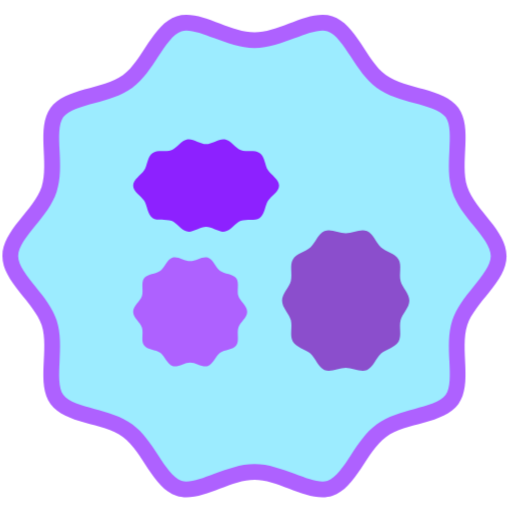
t = 0.00 s
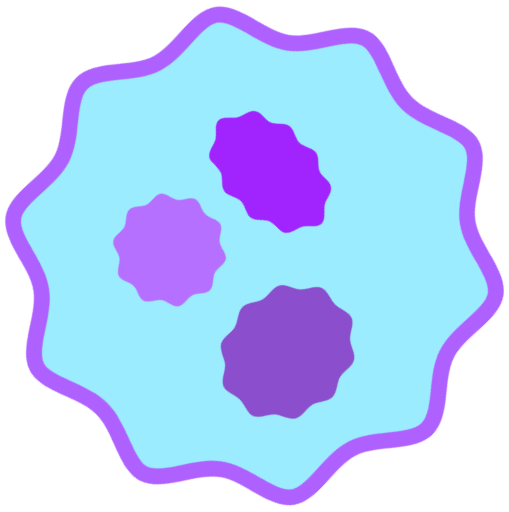
t = 1.50 s
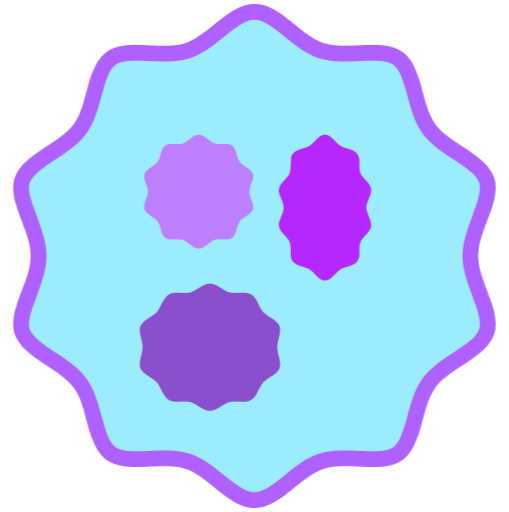
t = 3.00 s
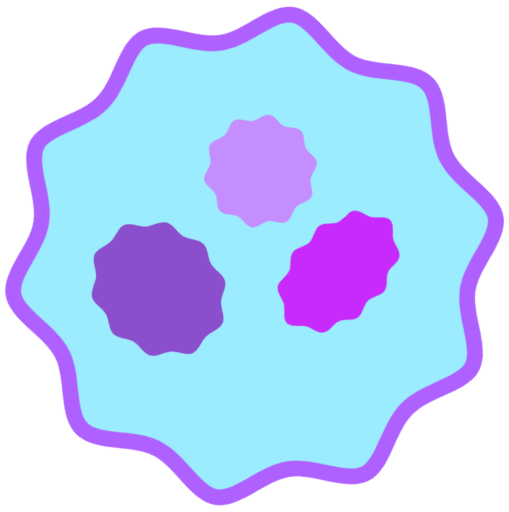
t = 4.50 s
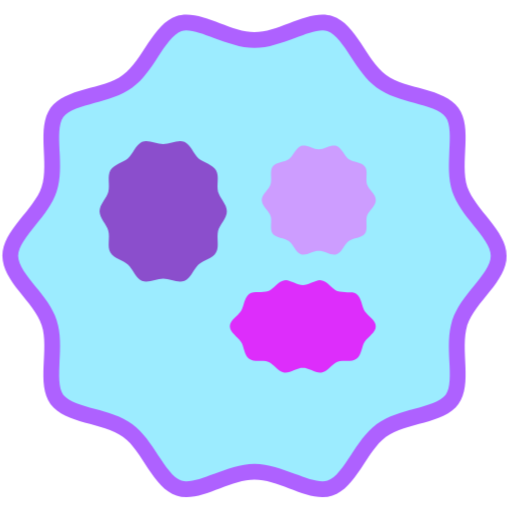
t = 6.00 s
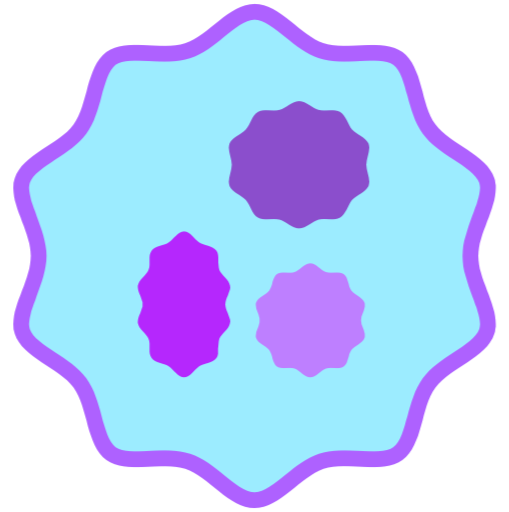
t = 9.00 s

The animated SVG that drew these frames (rendered in a browser with its animation timeline set to each time). Animation: 3 CSS @keyframes rules; frames cover the first 9.00 s, repeats indefinitely.

<svg id="ej0z8ehwb14e1" xmlns="http://www.w3.org/2000/svg" xmlns:xlink="http://www.w3.org/1999/xlink" viewBox="0 0 323 325" shape-rendering="geometricPrecision" text-rendering="geometricPrecision"><style><![CDATA[#ej0z8ehwb14e2_tr {animation: ej0z8ehwb14e2_tr__tr 12000ms linear infinite normal forwards}@keyframes ej0z8ehwb14e2_tr__tr { 0% {transform: translate(161.496994px,162.497021px) rotate(0deg)} 100% {transform: translate(161.496994px,162.497021px) rotate(360deg)} }#ej0z8ehwb14e6 {animation: ej0z8ehwb14e6_f_p 12000ms linear infinite normal forwards}@keyframes ej0z8ehwb14e6_f_p { 0% {fill: rgb(141,33,255)} 50% {fill: rgb(221,45,251)} 100% {fill: rgb(141,33,255)} }#ej0z8ehwb14e8 {animation: ej0z8ehwb14e8_f_p 12000ms linear infinite normal forwards}@keyframes ej0z8ehwb14e8_f_p { 0% {fill: rgb(174,97,255)} 50% {fill: rgb(205,157,255)} 100% {fill: rgb(174,97,255)} }]]></style><g id="ej0z8ehwb14e2_tr" transform="translate(161.496994,162.497021) rotate(0)"><g id="ej0z8ehwb14e2" transform="translate(-151.552961,-148.856807)"><g id="ej0z8ehwb14e3"><path id="ej0z8ehwb14e4" d="M203.200000,301.293000C197.448000,301.293000,190.829000,298.787000,183.820000,296.132000C176.051000,293.190000,168.020000,290.147000,160.003000,290.147000C151.986000,290.147000,143.955000,293.189000,136.186000,296.131000C129.177000,298.786000,122.557000,301.293000,116.806000,301.293000C115.208107,301.313518,113.617154,301.079246,112.093000,300.599000C105.048000,298.312000,99.972000,290.509000,94.593000,282.249000C90.193000,275.481000,85.638000,268.483000,79.477000,263.998000C73.225000,259.449000,65.092000,257.245000,57.227000,255.113000C47.787000,252.554000,38.869000,250.137000,34.592000,244.260000C30.383000,238.478000,30.822000,229.307000,31.292000,219.598000C31.683000,211.411000,32.092000,202.944000,29.670000,195.498000C27.363000,188.390000,22.176000,181.982000,17.161000,175.786000C10.906000,168.061000,5,160.765000,5,153.147000C5,145.529000,10.906000,138.232000,17.158000,130.508000C22.173000,124.308000,27.358000,117.908000,29.667000,110.796000C32.085000,103.350000,31.680000,94.884000,31.289000,86.696000C30.824000,76.987000,30.389000,67.815000,34.594000,62.032000C38.871000,56.156000,47.794000,53.738000,57.229000,51.179000C65.094000,49.048000,73.229000,46.843000,79.479000,42.294000C85.640000,37.811000,90.192000,30.812000,94.600000,24.044000C99.973000,15.784000,105.049000,7.982000,112.094000,5.694000C113.616110,5.215317,115.204507,4.981074,116.800000,5C122.552000,5,129.171000,7.508000,136.180000,10.162000C143.949000,13.104000,151.980000,16.147000,159.997000,16.147000C168.014000,16.147000,176.044000,13.104000,183.813000,10.162000C190.825000,7.507000,197.445000,5,203.200000,5C204.797870,4.979823,206.388769,5.214087,207.913000,5.694000C214.958000,7.981000,220.034000,15.784000,225.413000,24.044000C229.813000,30.812000,234.368000,37.811000,240.529000,42.295000C246.781000,46.844000,254.913000,49.049000,262.779000,51.180000C272.219000,53.739000,281.137000,56.156000,285.413000,62.033000C289.622000,67.817000,289.184000,76.988000,288.719000,86.697000C288.327000,94.884000,287.919000,103.350000,290.340000,110.797000C292.649000,117.906000,297.834000,124.313000,302.850000,130.510000C309.100000,138.232000,315,145.529000,315,153.147000C315,160.765000,309.100000,168.061000,302.842000,175.786000C297.826000,181.986000,292.642000,188.386000,290.332000,195.498000C287.915000,202.944000,288.319000,211.410000,288.711000,219.598000C289.176000,229.307000,289.611000,238.479000,285.405000,244.261000C281.129000,250.138000,272.211000,252.555000,262.771000,255.114000C254.906000,257.246000,246.771000,259.450000,240.521000,263.999000C234.360000,268.484000,229.808000,275.482000,225.405000,282.250000C220.031000,290.510000,214.955000,298.313000,207.905000,300.600000C206.383379,301.079216,204.795171,301.313144,203.200000,301.293000Z" transform="matrix(1 0 0 1 -8.44703911956397 -4.28971290421411)" fill="rgb(156,236,255)" stroke="none" stroke-width="1"/><path id="ej0z8ehwb14e5" d="M203.200000,0L203.200000,10C204.272498,9.981498,205.341133,10.133389,206.366000,10.450000C211.729000,12.191000,216.551000,19.603000,221.214000,26.771000C225.865000,33.919000,230.673000,41.311000,237.580000,46.338000C244.580000,51.429000,253.161000,53.756000,261.463000,56.006000C269.654000,58.226000,278.123000,60.522000,281.363000,64.976000C284.536000,69.336000,284.120000,78.040000,283.717000,86.458000C283.304000,95.094000,282.877000,104.024000,285.577000,112.340000C288.171000,120.330000,293.654000,127.103000,298.955000,133.653000C304.385000,140.362000,310,147.300000,310,153.147000C310,158.994000,304.385000,165.932000,298.956000,172.640000C293.656000,179.190000,288.171000,185.964000,285.577000,193.954000C282.877000,202.269000,283.304000,211.200000,283.717000,219.836000C284.117000,228.254000,284.536000,236.958000,281.363000,241.318000C278.122000,245.772000,269.653000,248.068000,261.463000,250.288000C253.163000,252.538000,244.577000,254.865000,237.580000,259.956000C230.673000,264.983000,225.865000,272.375000,221.215000,279.523000C216.552000,286.691000,211.730000,294.103000,206.367000,295.844000C205.341115,296.160661,204.271485,296.312549,203.198000,296.294000C198.362000,296.294000,192.157000,293.944000,185.589000,291.456000C177.399000,288.356000,168.930000,285.147000,160.001000,285.147000C151.072000,285.147000,142.601000,288.354000,134.414000,291.456000C127.845000,293.944000,121.640000,296.294000,116.804000,296.294000C115.730842,296.312562,114.661539,296.160672,113.636000,295.844000C108.273000,294.103000,103.451000,286.691000,98.788000,279.523000C94.137000,272.375000,89.329000,264.983000,82.422000,259.956000C75.422000,254.865000,66.841000,252.538000,58.539000,250.288000C50.348000,248.068000,41.879000,245.772000,38.639000,241.318000C35.466000,236.958000,35.882000,228.254000,36.285000,219.836000C36.698000,211.200000,37.125000,202.270000,34.425000,193.954000C31.831000,185.964000,26.348000,179.191000,21.047000,172.641000C15.615000,165.932000,10,159,10,153.147000C10,147.294000,15.615000,140.362000,21.044000,133.654000C26.344000,127.104000,31.829000,120.330000,34.423000,112.340000C37.123000,104.025000,36.696000,95.094000,36.283000,86.458000C35.883000,78.040000,35.464000,69.336000,38.637000,64.976000C41.878000,60.522000,50.347000,58.226000,58.537000,56.006000C66.837000,53.756000,75.423000,51.429000,82.420000,46.338000C89.327000,41.311000,94.135000,33.919000,98.785000,26.771000C103.448000,19.603000,108.270000,12.191000,113.633000,10.450000C114.658246,10.133549,115.727184,9.981663,116.800000,10C121.636000,10,127.841000,12.350000,134.409000,14.838000C142.599000,17.938000,151.068000,21.147000,159.997000,21.147000C168.926000,21.147000,177.397000,17.940000,185.585000,14.838000C192.157000,12.350000,198.361000,10,203.200000,10L203.200000,0M203.200000,0C189.723000,0,174.050000,11.147000,160,11.147000C145.950000,11.147000,130.278000,0,116.800000,0C114.677851,-0.019132,112.566050,0.297790,110.543000,0.939000C95.309000,5.885000,89.213000,29.024000,76.533000,38.252000C63.726000,47.572000,39.869000,46.285000,30.548000,59.091000C21.320000,71.771000,29.855000,94.018000,24.909000,109.252000C20.139000,123.950000,0,136.858000,0,153.147000C0,169.436000,20.139000,182.347000,24.912000,197.047000C29.858000,212.281000,21.323000,234.528000,30.551000,247.207000C39.872000,260.014000,63.729000,258.726000,76.536000,268.047000C89.216000,277.275000,95.313000,300.414000,110.546000,305.360000C112.569085,306.001062,114.680861,306.317981,116.803000,306.299000C130.277000,306.299000,145.950000,295.152000,160.003000,295.152000C174.056000,295.152000,189.725000,306.299000,203.203000,306.299000C205.325149,306.318132,207.436950,306.001210,209.460000,305.360000C224.694000,300.414000,230.790000,277.275000,243.470000,268.047000C256.277000,258.726000,280.134000,260.014000,289.455000,247.208000C298.683000,234.528000,290.148000,212.280000,295.094000,197.047000C299.867000,182.347000,320.006000,169.441000,320.006000,153.147000C320.006000,136.853000,299.867000,123.947000,295.094000,109.252000C290.148000,94.018000,298.683000,71.771000,289.455000,59.091000C280.134000,46.285000,256.277000,47.572000,243.470000,38.252000C230.790000,29.024000,224.693000,5.885000,209.460000,0.939000C207.435958,0.297624,205.323143,-0.019298,203.200000,0Z" transform="matrix(1 0 0 1 -8.44703911956397 -4.28971290421411)" fill="rgb(174,97,255)" stroke="none" stroke-width="1"/><path id="ej0z8ehwb14e6" d="M175.613000,108.419000C175.613000,112.267000,170.733000,114.843000,168.550000,118.187000C166.587000,121.195000,166.659000,126.668000,163.281000,129.044000C160.322000,131.126000,155.022000,129.419000,151.215000,130.864000C147.779000,132.164000,145.089000,137.026000,141.134000,137.702000C137.469000,138.328000,133.281000,134.690000,129.306000,134.690000C125.331000,134.690000,121.145000,138.328000,117.481000,137.702000C113.525000,137.026000,110.835000,132.169000,107.398000,130.864000C103.590000,129.419000,98.290000,131.125000,95.331000,129.044000C91.952000,126.667000,92.025000,121.194000,90.062000,118.186000C87.880000,114.842000,83,112.267000,83,108.419000C83,104.571000,87.880000,101.994000,90.063000,98.650000C92.026000,95.643000,91.953000,90.169000,95.332000,87.793000C98.291000,85.711000,103.590000,87.418000,107.398000,85.973000C110.834000,84.673000,113.524000,79.811000,117.479000,79.136000C121.143000,78.509000,125.332000,82.147000,129.306000,82.147000C133.280000,82.147000,137.468000,78.509000,141.132000,79.135000C145.087000,79.811000,147.778000,84.669000,151.215000,85.973000C155.023000,87.418000,160.323000,85.712000,163.282000,87.794000C166.660000,90.170000,166.588000,95.644000,168.551000,98.651000C170.733000,102,175.613000,104.570000,175.613000,108.419000Z" transform="matrix(1 0 0 1 -8.44703911956397 -4.28971290421411)" fill="rgb(141,33,255)" stroke="none" stroke-width="1"/><path id="ej0z8ehwb14e7" d="M258.318000,181.419000C258.318000,185.919000,253.811000,189.762000,252.750000,193.859000C251.626000,198.197000,253.617000,203.759000,251.487000,207.436000C249.244000,211.301000,243.416000,212.258000,240.273000,215.136000C237.006000,218.126000,235.421000,223.836000,231.425000,225.476000C227.429000,227.116000,222.388000,224.149000,217.919000,224.149000C213.450000,224.149000,208.401000,227.110000,204.413000,225.476000C200.425000,223.842000,198.831000,218.126000,195.564000,215.135000C192.422000,212.259000,186.594000,211.303000,184.351000,207.435000C182.221000,203.763000,184.212000,198.198000,183.088000,193.859000C182.027000,189.759000,177.520000,185.919000,177.520000,181.419000C177.520000,176.919000,182.027000,173.075000,183.088000,168.979000C184.212000,164.640000,182.221000,159.074000,184.351000,155.402000C186.594000,151.536000,192.422000,150.580000,195.565000,147.702000C198.832000,144.712000,200.417000,139.002000,204.413000,137.362000C208.409000,135.722000,213.451000,138.689000,217.919000,138.689000C222.387000,138.689000,227.437000,135.728000,231.426000,137.363000C235.415000,138.998000,237.007000,144.713000,240.274000,147.703000C243.417000,150.579000,249.245000,151.536000,251.487000,155.403000C253.617000,159.075000,251.626000,164.641000,252.750000,168.979000C253.811000,173.075000,258.318000,176.918000,258.318000,181.419000Z" transform="matrix(1 0 0 1 -8.44703911956397 -4.28971290421411)" fill="rgb(139,78,204)" stroke="none" stroke-width="1"/><path id="ej0z8ehwb14e8" d="M155.358000,188.592000C155.358000,192.279000,150.872000,195.212000,149.792000,198.539000C148.672000,201.988000,150.539000,206.990000,148.450000,209.860000C146.340000,212.760000,140.992000,212.519000,138.093000,214.629000C135.223000,216.718000,133.810000,221.890000,130.362000,223.009000C127.035000,224.090000,122.862000,220.771000,119.179000,220.771000C115.496000,220.771000,111.324000,224.090000,107.996000,223.009000C104.548000,221.890000,103.135000,216.717000,100.265000,214.629000C97.365000,212.519000,92.018000,212.759000,89.908000,209.860000C87.819000,206.990000,89.686000,201.987000,88.566000,198.539000C87.486000,195.212000,83,192.279000,83,188.592000C83,184.905000,87.486000,181.972000,88.566000,178.645000C89.686000,175.196000,87.820000,170.194000,89.908000,167.324000C92.018000,164.424000,97.366000,164.665000,100.265000,162.555000C103.135000,160.466000,104.548000,155.294000,107.996000,154.175000C111.323000,153.094000,115.496000,156.413000,119.179000,156.413000C122.862000,156.413000,127.035000,153.094000,130.362000,154.175000C133.810000,155.294000,135.223000,160.467000,138.093000,162.555000C140.993000,164.665000,146.341000,164.426000,148.450000,167.324000C150.539000,170.194000,148.672000,175.197000,149.792000,178.645000C150.872000,181.972000,155.358000,184.905000,155.358000,188.592000Z" transform="matrix(1 0 0 1 -8.44703911956397 -4.28971290421411)" fill="rgb(174,97,255)" stroke="none" stroke-width="1"/></g></g></g></svg>